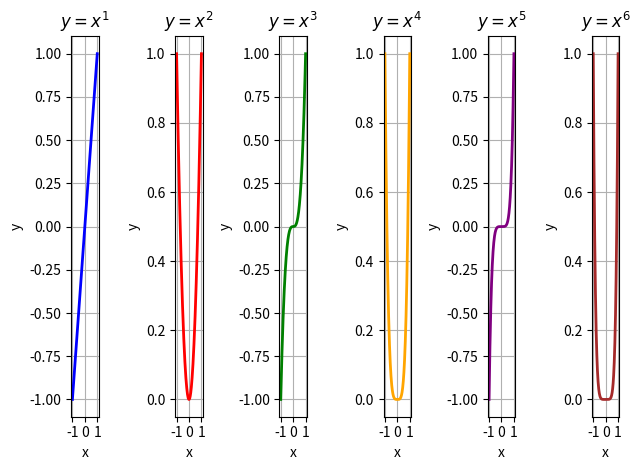

Python code for this plot:
from numpy import *
from matplotlib.pyplot import *

x = arange(-1, 1.01, 0.01)
colors = ['blue', 'red', 'green', 'orange', 'purple', 'brown']

for n in range(1, 7):
    subplot(1, 6, n)  # 1 строка
    y = x**n
    plot(x, y, color=colors[n-1], linewidth=2)
    title(f'$y = x^{n}$')
    xlabel('x')
    ylabel('y')
    grid(True)

tight_layout()
savefig('одна_строка.png')
show()